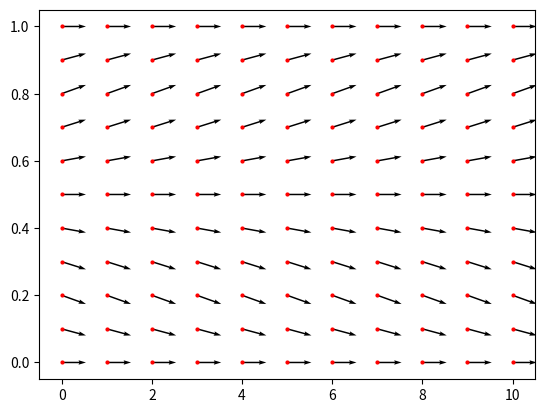

Write Python code to recreate this figure.
import numpy as np
import matplotlib.pyplot as plt
from scipy.integrate import solve_ivp
 
def f(t,y): #y' = f(t,y)
    return y*(1-y)*(y-1/2)

dt = 1
dp = 0.1
tvec = np.arange(0,11,dt)
yvec = np.arange(0,1.1,dp)


#MAKE QUIVER PLOT---------------------------------------

Tmat,Ymat = np.meshgrid(tvec,yvec) #converts vectors to matrices. necessary for
#quiver plot

U = np.ones([len(yvec),len(tvec)]) #horizontal component of each vector
V = f(Tmat,Ymat)*(tvec[-1]-tvec[0])/(yvec[-1]-yvec[0])*3/4 #vertical component
#of each vector; factor needed to scale arrows with axes correctly


plt.quiver(tvec,yvec, U, V, width=0.003) #plot vectors
plt.plot(Tmat,Ymat,'ro',markersize=2) #plot red dots
plt.show()